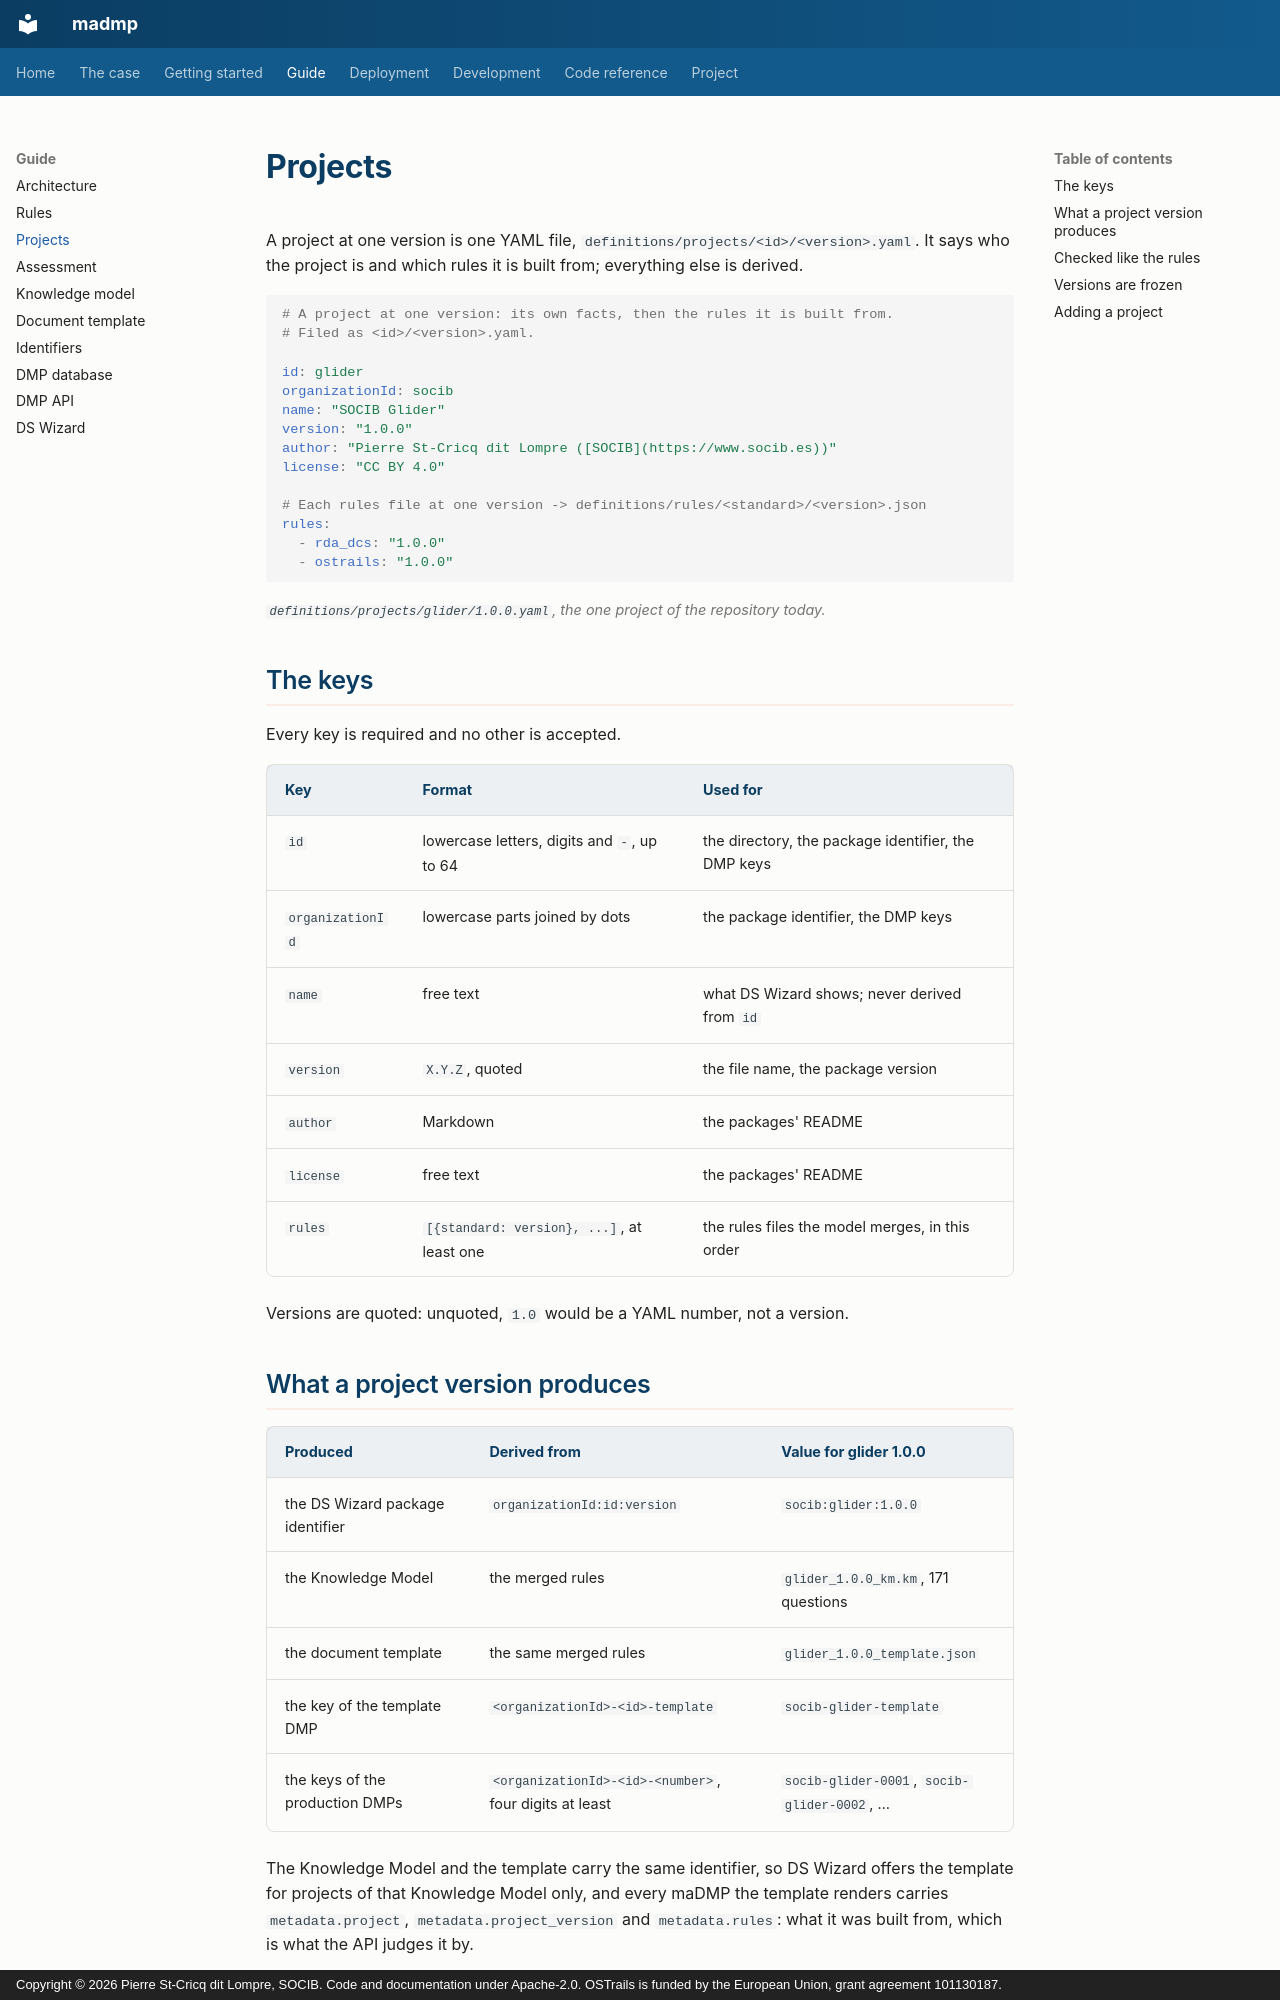

repository: pstcricq/ostrails-madmp · page: guide/projects/index.html · generator: mkdocs · copyright: Copyright © 2026 Pierre St-Cricq dit Lompre, SOCIB. Code and documentation under Apache-2.0. OSTrails is funded by the European Union, grant agreement 101130187.

# Projects

A project at one version is one YAML file, `definitions/projects/<id>/<version>.yaml`. It says who the project is and which rules it is built from; everything else is derived.

```yaml
# A project at one version: its own facts, then the rules it is built from.
# Filed as <id>/<version>.yaml.

id: glider
organizationId: socib
name: "SOCIB Glider"
version: "1.0.0"
author: "Pierre St-Cricq dit Lompre ([SOCIB](https://www.socib.es))"
license: "CC BY 4.0"

# Each rules file at one version -> definitions/rules/<standard>/<version>.json
rules:
  - rda_dcs: "1.0.0"
  - ostrails: "1.0.0"
```

*`definitions/projects/glider/1.0.0.yaml`, the one project of the repository today.*

## The keys

Every key is required and no other is accepted.

| Key | Format | Used for |
|---|---|---|
| `id` | lowercase letters, digits and `-`, up to 64 | the directory, the package identifier, the DMP keys |
| `organizationId` | lowercase parts joined by dots | the package identifier, the DMP keys |
| `name` | free text | what DS Wizard shows; never derived from `id` |
| `version` | `X.Y.Z`, quoted | the file name, the package version |
| `author` | Markdown | the packages' README |
| `license` | free text | the packages' README |
| `rules` | `[{standard: version}, ...]`, at least one | the rules files the model merges, in this order |

Versions are quoted: unquoted, `1.0` would be a YAML number, not a version.

## What a project version produces

| Produced | Derived from | Value for glider 1.0.0 |
|---|---|---|
| the DS Wizard package identifier | `organizationId:id:version` | `socib:glider:1.0.0` |
| the Knowledge Model | the merged rules | `glider_1.0.0_km.km`, 171 questions |
| the document template | the same merged rules | `glider_1.0.0_template.json` |
| the key of the template DMP | `<organizationId>-<id>-template` | `socib-glider-template` |
| the keys of the production DMPs | `<organizationId>-<id>-<number>`, four digits at least | `socib-glider-0001`, `socib-glider-0002`, … |

The Knowledge Model and the template carry the same identifier, so DS Wizard offers the template for projects of that Knowledge Model only, and every maDMP the template renders carries `metadata.project`, `metadata.project_version` and `metadata.rules`: what it was built from, which is what the API judges it by.
